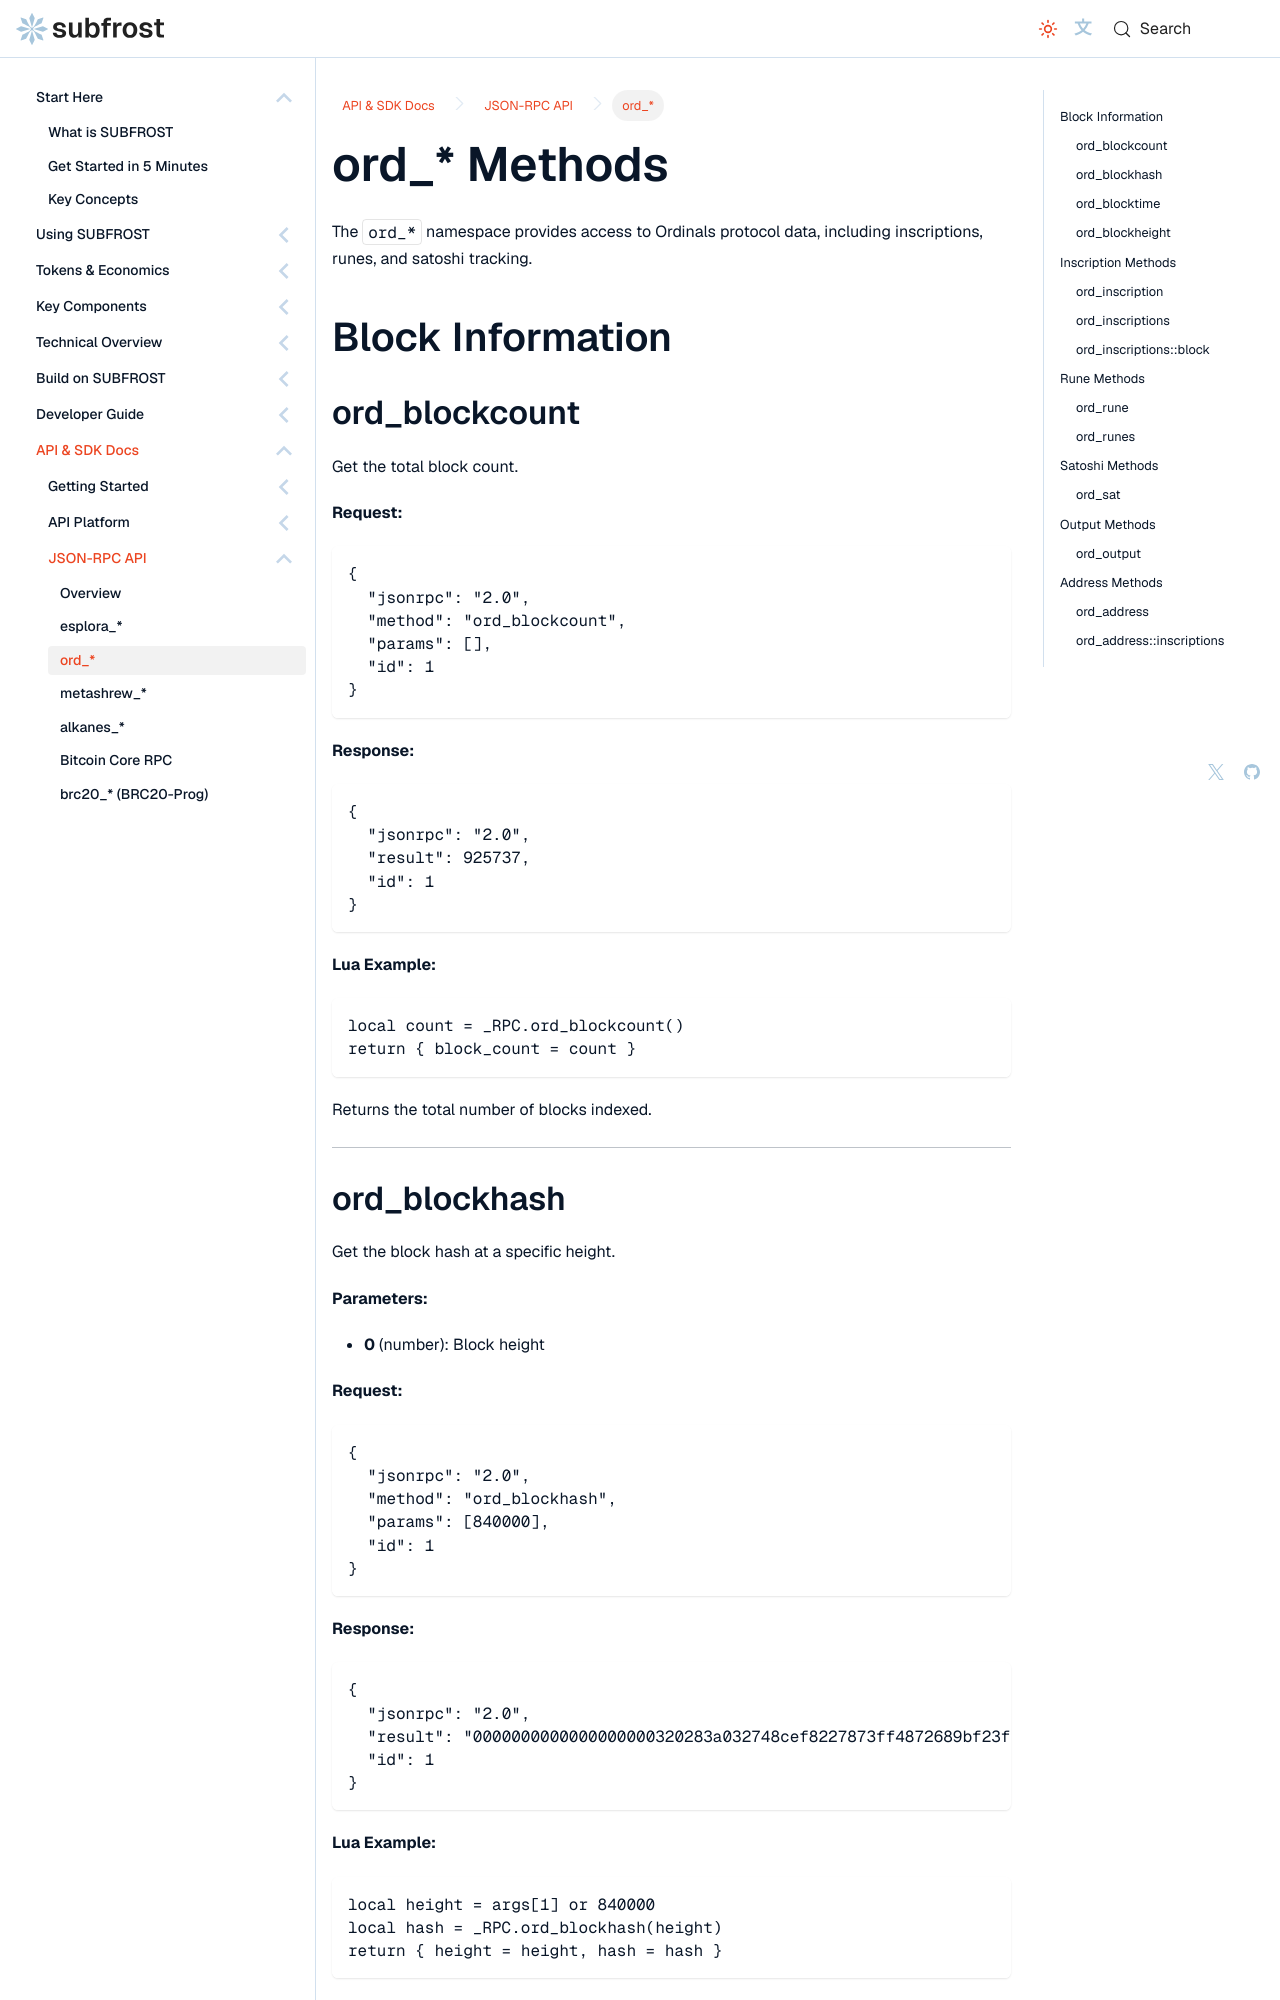

repository: Vdto88/subfrost-docs-preview · page: api-reference/json-rpc/ord/index.html · generator: docusaurus

---
title: ord_* Methods
sidebar_label: ord_*
sidebar_position: 3
description: Ordinals protocol methods for inscriptions, runes, satoshis, outputs, and addresses.
---

# ord_* Methods

The `ord_*` namespace provides access to Ordinals protocol data, including inscriptions, runes, and satoshi tracking.

## Block Information

### ord_blockcount

Get the total block count.

**Request:**

```json
{
  "jsonrpc": "2.0",
  "method": "ord_blockcount",
  "params": [],
  "id": 1
}
```

**Response:**

```json
{
  "jsonrpc": "2.0",
  "result": 925737,
  "id": 1
}
```

**Lua Example:**

```lua
local count = _RPC.ord_blockcount()
return { block_count = count }
```

Returns the total number of blocks indexed.

---

### ord_blockhash

Get the block hash at a specific height.

**Parameters:**

- **0** (number): Block height

**Request:**

```json
{
  "jsonrpc": "2.0",
  "method": "ord_blockhash",
  "params": [840000],
  "id": 1
}
```

**Response:**

```json
{
  "jsonrpc": "2.0",
  "result": "0000000000000000000320283a032748cef8227873ff4872689bf23f1cda83a5",
  "id": 1
}
```

**Lua Example:**

```lua
local height = args[1] or 840000
local hash = _RPC.ord_blockhash(height)
return { height = height, hash = hash }
```

Converts a block height to its hash.

---
